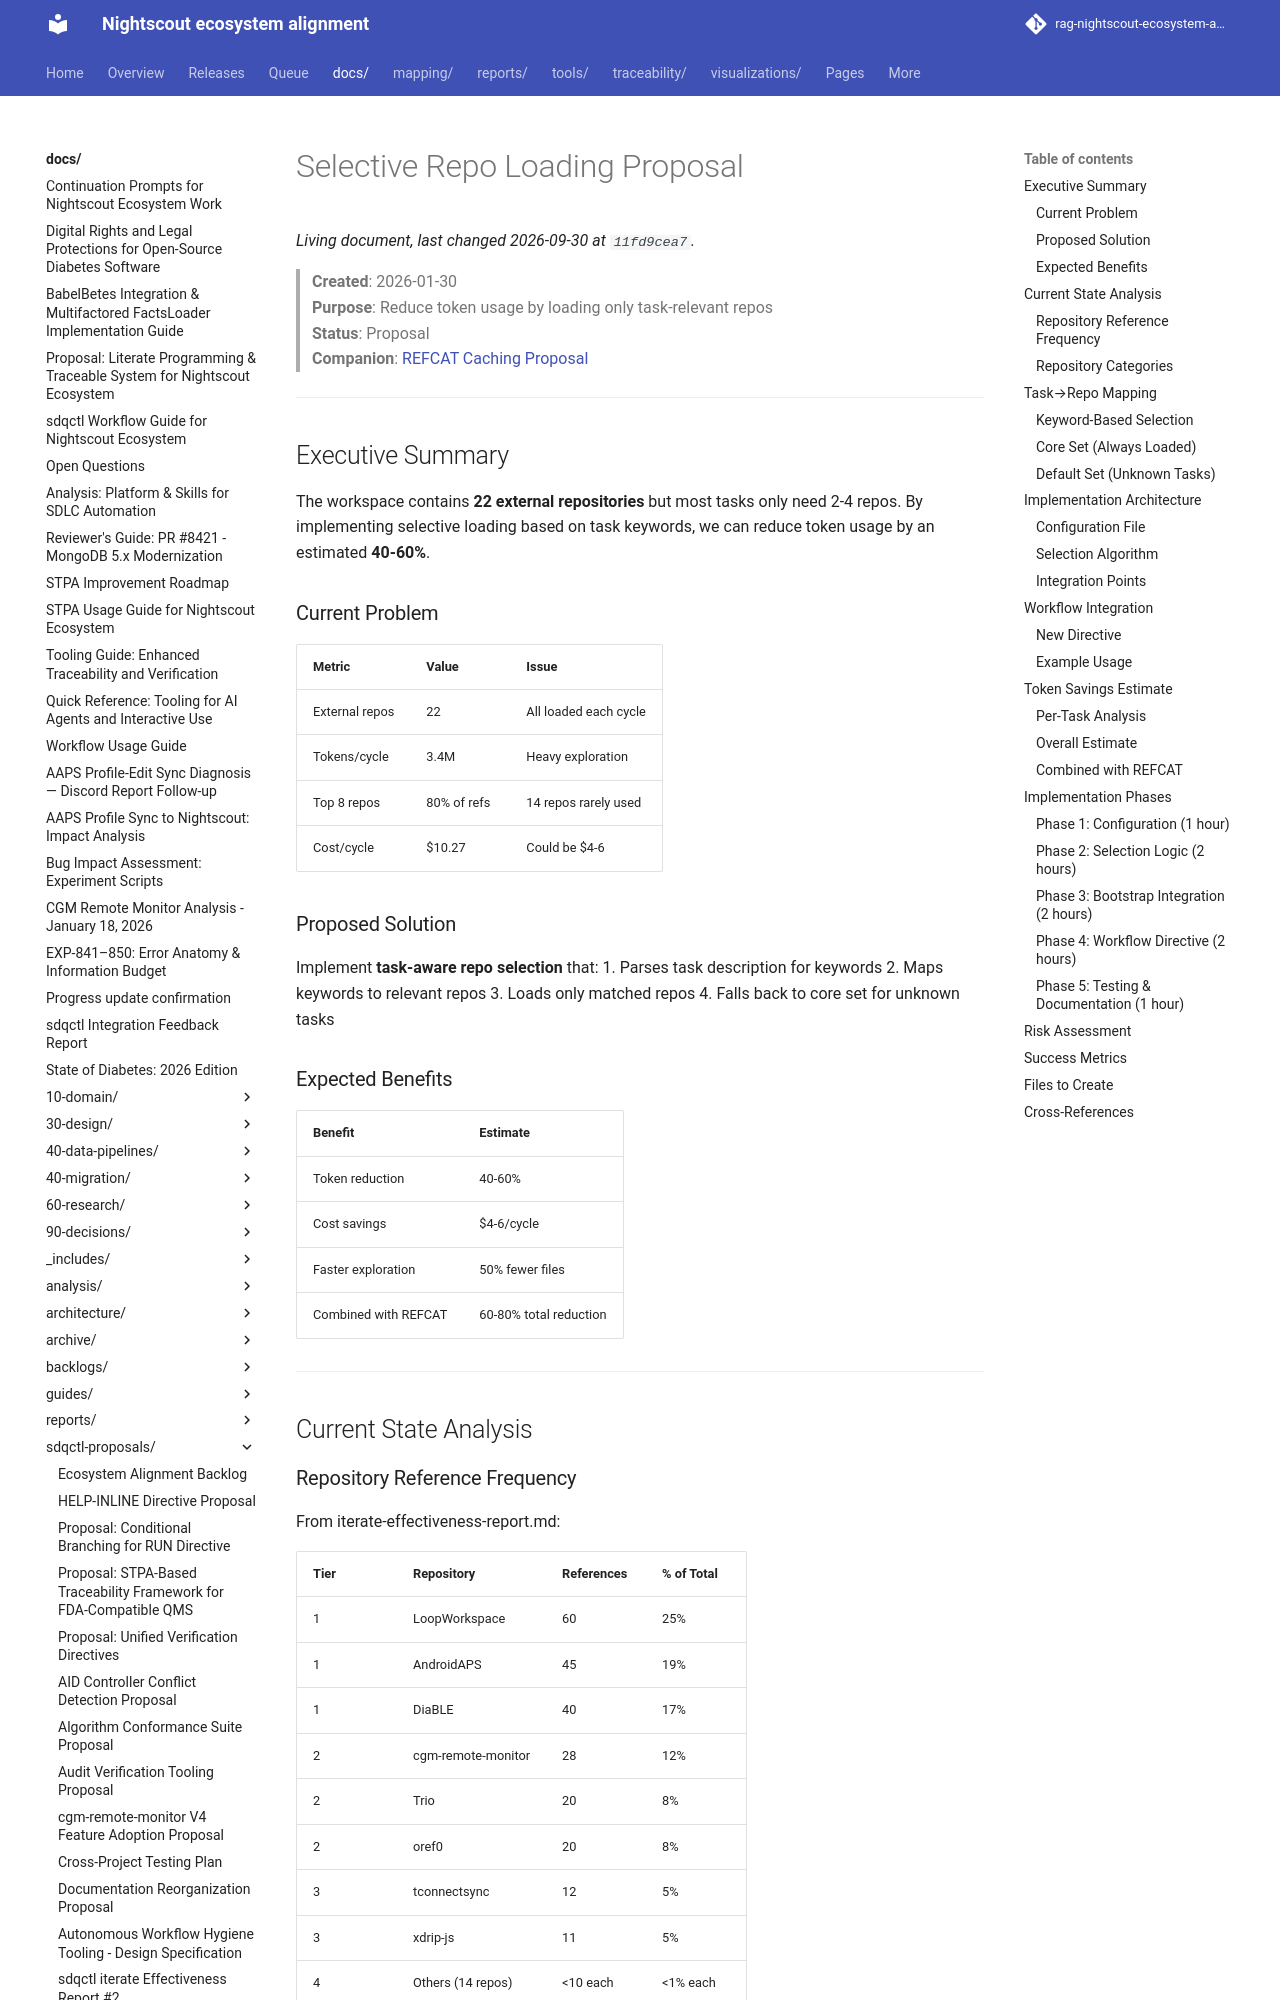

repository: bewest/rag-nightscout-ecosystem-alignment · page: docs/sdqctl-proposals/selective-repo-loading-proposal.html · generator: mkdocs

# Selective Repo Loading Proposal

> **Created**: 2026-01-30  
> **Purpose**: Reduce token usage by loading only task-relevant repos  
> **Status**: Proposal  
> **Companion**: [REFCAT Caching Proposal](https://github.com/bewest/rag-nightscout-ecosystem-alignment/blob/90ef52ab00cc93eec1499d4b416a61a179292a01/docs/sdqctl-proposals/refcat-caching-proposal.md)

---

## Executive Summary

The workspace contains **22 external repositories** but most tasks only need 2-4 repos. By implementing selective loading based on task keywords, we can reduce token usage by an estimated **40-60%**.

### Current Problem

| Metric | Value | Issue |
|--------|-------|-------|
| External repos | 22 | All loaded each cycle |
| Tokens/cycle | 3.4M | Heavy exploration |
| Top 8 repos | 80% of refs | 14 repos rarely used |
| Cost/cycle | $10.27 | Could be $4-6 |

### Proposed Solution

Implement **task-aware repo selection** that:
1. Parses task description for keywords
2. Maps keywords to relevant repos
3. Loads only matched repos
4. Falls back to core set for unknown tasks

### Expected Benefits

| Benefit | Estimate |
|---------|----------|
| Token reduction | 40-60% |
| Cost savings | $4-6/cycle |
| Faster exploration | 50% fewer files |
| Combined with REFCAT | 60-80% total reduction |

---

## Current State Analysis

### Repository Reference Frequency

From iterate-effectiveness-report.md:

| Tier | Repository | References | % of Total |
|------|------------|------------|------------|
| 1 | LoopWorkspace | 60 | 25% |
| 1 | AndroidAPS | 45 | 19% |
| 1 | DiaBLE | 40 | 17% |
| 2 | cgm-remote-monitor | 28 | 12% |
| 2 | Trio | 20 | 8% |
| 2 | oref0 | 20 | 8% |
| 3 | tconnectsync | 12 | 5% |
| 3 | xdrip-js | 11 | 5% |
| 4 | Others (14 repos) | <10 each | <1% each |

**Finding**: Top 8 repos account for **99%** of references.
